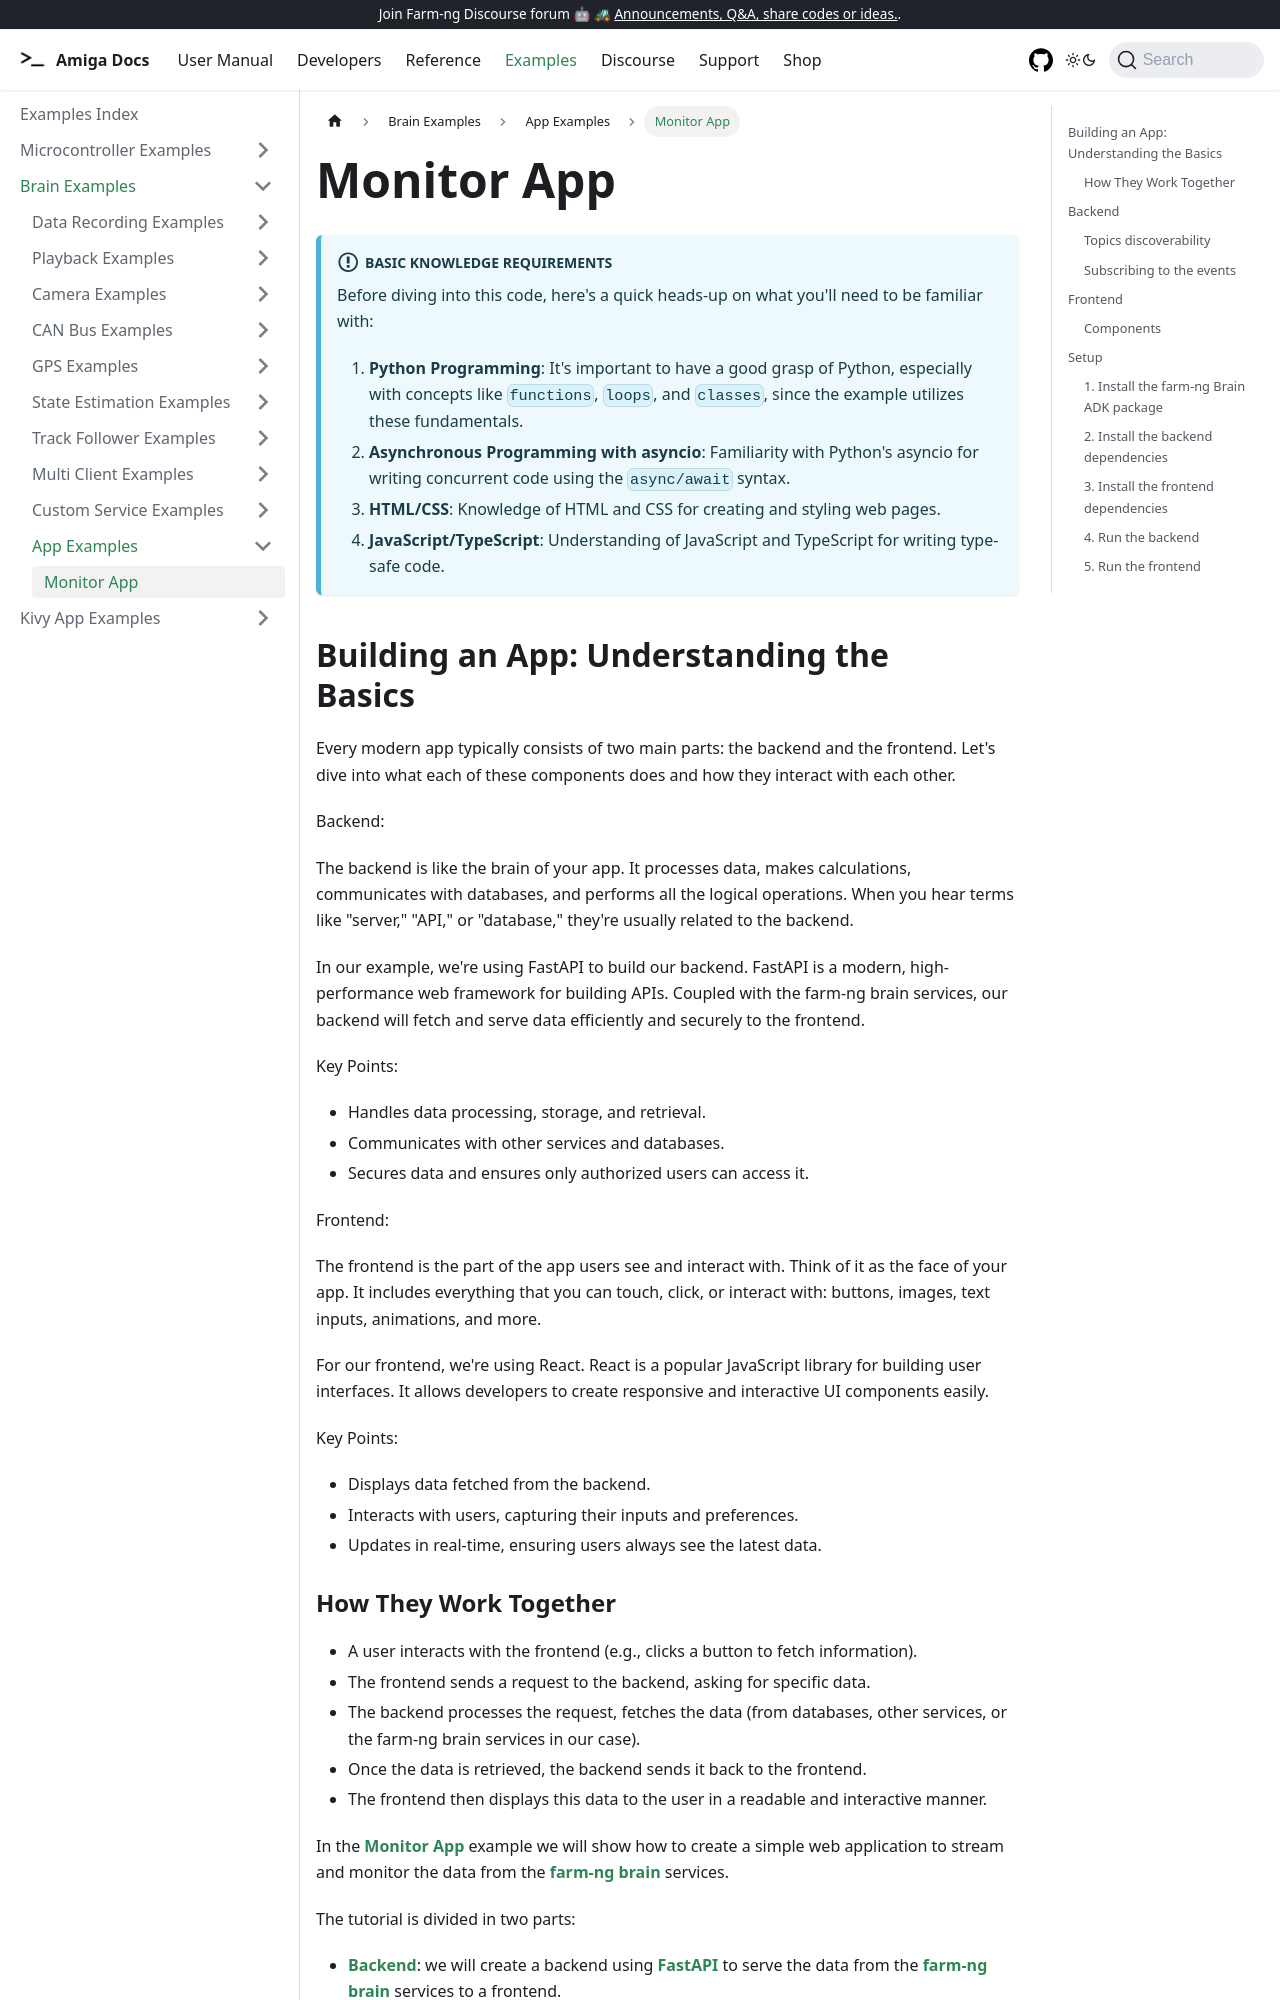

repository: farm-ng/amiga-dev-kit · page: docs/examples/monitor_app/index.html · generator: docusaurus

---
id: monitor-app
title: Monitor App
---

:::info Basic Knowledge Requirements

Before diving into this code, here's a quick heads-up on what you'll need to be familiar with:

1. **Python Programming**: It's important to have a good grasp of Python, especially with concepts
like `functions`, `loops`, and `classes`, since the example utilizes these fundamentals.
2. **Asynchronous Programming with asyncio**: Familiarity with Python's asyncio for writing concurrent
code using the `async/await` syntax.
3. **HTML/CSS**: Knowledge of HTML and CSS for creating and styling web pages.
4. **JavaScript/TypeScript**: Understanding of JavaScript and TypeScript for writing type-safe code.
:::

## Building an App: Understanding the Basics

Every modern app typically consists of two main parts: the backend and the frontend.
Let's dive into what each of these components does and how they interact with each other.

Backend:

The backend is like the brain of your app. It processes data, makes calculations,
 communicates with databases, and performs all the logical operations.
  When you hear terms like "server," "API," or "database," they're usually related to the backend.

In our example, we're using FastAPI to build our backend. FastAPI is a modern, high-performance
web framework for building APIs. Coupled with the farm-ng brain services, our backend will
fetch and serve data efficiently and securely to the frontend.

Key Points:

- Handles data processing, storage, and retrieval.
- Communicates with other services and databases.
- Secures data and ensures only authorized users can access it.

Frontend:

The frontend is the part of the app users see and interact with. Think of it as the face of your app.
 It includes everything that you can touch, click, or interact with:
  buttons, images, text inputs, animations, and more.

For our frontend, we're using React. React is a popular JavaScript library for building
 user interfaces. It allows developers to create responsive and interactive UI components easily.

Key Points:

- Displays data fetched from the backend.
- Interacts with users, capturing their inputs and preferences.
- Updates in real-time, ensuring users always see the latest data.
